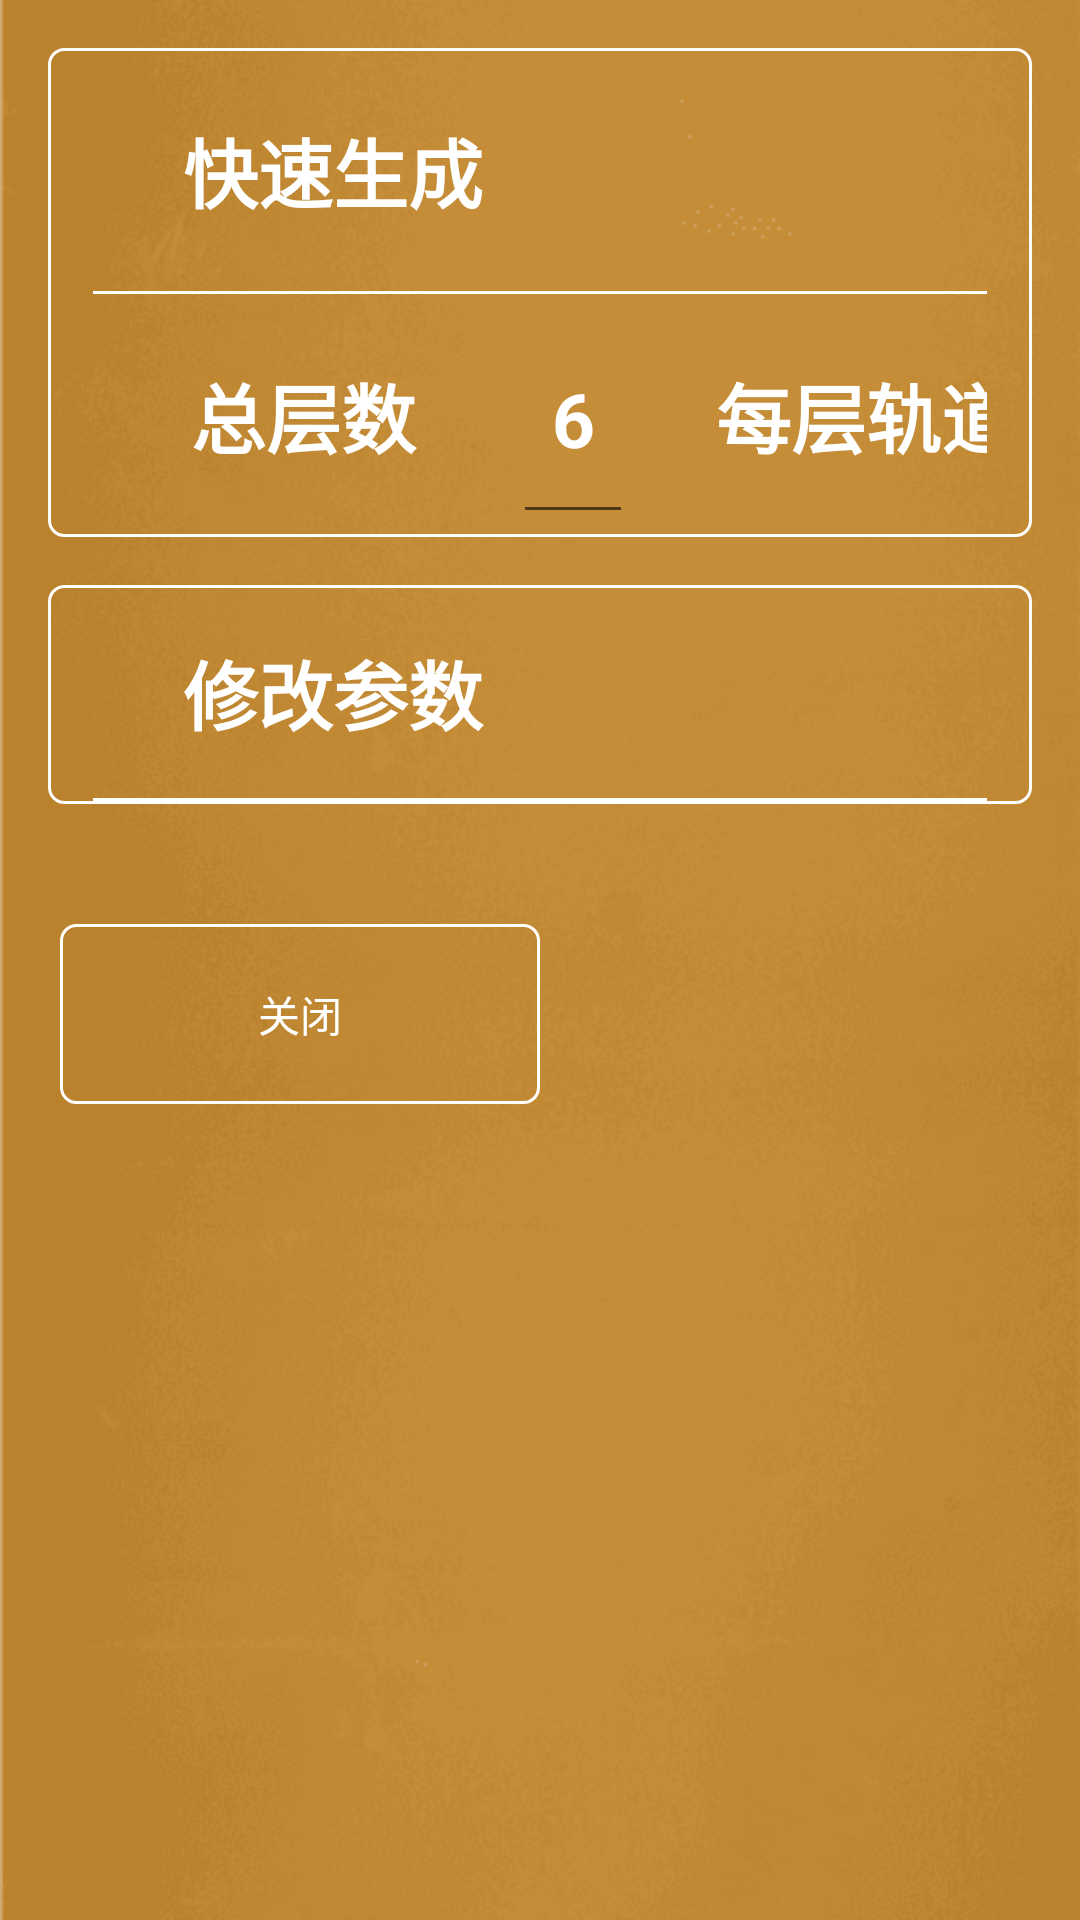

Reconstruct the res/layout file that produces this screen, plus the resources it refers to.
<!-- AndroidManifest.xml: application theme AppTheme -->
<!-- res/layout/view_select_fugui.xml -->
<?xml version="1.0" encoding="utf-8"?>
<LinearLayout xmlns:android="http://schemas.android.com/apk/res/android"
    android:layout_width="match_parent"
    android:layout_height="match_parent"
    android:background="@mipmap/bg"
    android:orientation="vertical">


    <LinearLayout
        android:id="@+id/createFugui"
        android:layout_width="match_parent"
        android:layout_height="wrap_content"
        android:layout_marginLeft="@dimen/normal_margin"
        android:layout_marginRight="@dimen/normal_margin"
        android:layout_marginTop="@dimen/normal_margin"
        android:background="@drawable/border_layout_white"
        android:orientation="vertical">
        <TextView
            android:layout_width="match_parent"
            android:layout_height="80dp"
            android:gravity="center_vertical"
            android:paddingLeft="30dp"
            android:text="快速生成"
            android:textColor="@android:color/white"
            android:textSize="25sp"
            android:textStyle="bold" />
        <View
            android:layout_width="match_parent"
            android:layout_height="1dp"
            android:background="@android:color/white" />
        <LinearLayout
            android:layout_width="match_parent"
            android:layout_height="wrap_content">
            <TextView
                android:layout_width="140dp"
                android:layout_height="80dp"
                android:gravity="center"
                android:text="总层数"
                android:textColor="@android:color/white"
                android:textSize="25sp"
                android:textStyle="bold" />
            <EditText
                android:id="@+id/layerNum"
                android:layout_width="40dp"
                android:layout_height="80dp"
                android:gravity="center"
                android:text="6"
                android:textColor="@android:color/white"
                android:textSize="25sp"
                android:textStyle="bold" />
            <TextView
                android:layout_width="180dp"
                android:layout_height="80dp"
                android:gravity="center"
                android:text="每层轨道数"
                android:textColor="@android:color/white"
                android:textSize="25sp"
                android:textStyle="bold" />
            <EditText
                android:id="@+id/orbitalNum"
                android:layout_width="40dp"
                android:layout_height="80dp"
                android:gravity="center"
                android:text="8"
                android:textColor="@android:color/white"
                android:textSize="25sp"
                android:textStyle="bold" />
            <TextView
                android:layout_width="260dp"
                android:layout_height="80dp"
                android:gravity="center"
                android:text="单轨道最大排放数"
                android:textColor="@android:color/white"
                android:textSize="25sp"
                android:textStyle="bold" />
            <EditText
                android:id="@+id/maxNum"
                android:layout_width="40dp"
                android:layout_height="80dp"
                android:gravity="center"
                android:text="6"
                android:textColor="@android:color/white"
                android:textSize="25sp"
                android:textStyle="bold" />
            <Button
                android:layout_width="160dp"
                android:layout_height="60dp"
                android:layout_marginLeft="20dp"
                android:layout_gravity="center_vertical"
                android:text="快速生成"
                android:textColor="@android:color/white"
                android:background="@drawable/border_layout_white"
                android:onClick="addFugui"/>
        </LinearLayout>

    </LinearLayout>
    <LinearLayout
        android:id="@+id/updateFugui"
        android:layout_width="match_parent"
        android:layout_height="wrap_content"
        android:layout_marginLeft="@dimen/normal_margin"
        android:layout_marginRight="@dimen/normal_margin"
        android:layout_marginTop="@dimen/normal_margin"
        android:background="@drawable/border_layout_white"
        android:orientation="vertical">
        <TextView
            android:layout_width="match_parent"
            android:layout_height="70dp"
            android:gravity="center_vertical"
            android:paddingLeft="30dp"
            android:text="修改参数"
            android:textColor="@android:color/white"
            android:textSize="25sp"
            android:textStyle="bold" />
        <View
            android:layout_width="match_parent"
            android:layout_height="1dp"
            android:background="@android:color/white" />

        <ListView
            android:id="@+id/container_lv_fugui"
            android:layout_width="match_parent"
            android:layout_height="wrap_content"
            android:listSelector="@color/transparent"
            android:dividerHeight="1dp"
            android:divider="@android:color/white" />

    </LinearLayout>

    <Button
        android:layout_width="160dp"
        android:layout_height="60dp"
        android:layout_marginLeft="20dp"
        android:layout_marginTop="40dp"
        android:text="关闭"
        android:textColor="@android:color/white"
        android:background="@drawable/border_layout_white"
        android:onClick="closeWin"/>
</LinearLayout>
<!-- resources referenced by this layout -->
<resources>
  <color name="transparent">#00000000</color>
  <dimen name="normal_margin">16dp</dimen>
  <!-- drawable border_layout_white (drawable) -->
  <?xml version="1.0" encoding="utf-8"?>
  <shape xmlns:android="http://schemas.android.com/apk/res/android">
      
      <solid android:color="@color/transparent" />
      
      <stroke
          android:width="1dp"
          android:color="@android:color/white" />
      
      <padding android:left="15dp"
          android:right="15dp"
          android:top="1dp"
          android:bottom="1dp"/>
      
      <corners
          android:bottomLeftRadius="5dp"
          android:bottomRightRadius="5dp"
          android:topLeftRadius="5dp"
          android:topRightRadius="5dp" />
  </shape>
  <!-- mipmap bg: png bitmap (mipmap-xxhdpi, 27035 bytes) -->
  <style name="AppTheme" parent="Theme.AppCompat.Light.DarkActionBar">
          
          <item name="colorPrimary">@color/colorPrimary</item>
          <item name="colorPrimaryDark">@color/colorPrimaryDark</item>
          <item name="colorAccent">@color/colorAccent</item>
      </style>
  <color name="colorPrimary">#3F51B5</color>
  <color name="colorPrimaryDark">#303F9F</color>
  <color name="colorAccent">#FF4081</color>
</resources>
